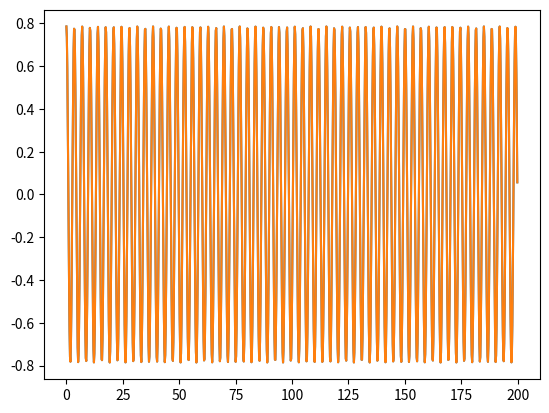

Python code for this plot:
import matplotlib.pyplot as plt
import numpy as np

#length of the YOUBOT's links 
l = [0.033, 0.147, 0.155, 0.135 + 0.2175]

#from angle to radians 
def to_rad(angle):
    return angle * np.pi /180

#YOUBOT angle(rad) function
### time - time in f(t)
### omega - omega in sin(omega * t)
### ampl - Amplitude in A * sin(x)
### joint_num - number of youbot joint
def r(time, omega, ampl, joint_num):
    return np.sin(time * omega + np.pi/2) * ampl + thao_angles[joint_num]

#converting from YOUBOT angles(rad) to KINEMATIC model angles(rad)
def thao(r_array, angle_diff):
    r_temp = r_array.copy()
    for i in range(len(r_temp) - 1):
        r_temp[i] = r_temp[i] - angle_diff[i]
    return r_temp

#PZK for X
def x_f(angles):
    return np.cos(angles[1 -1]) * (l[0] + l[2] * np.sin(angles[2 -1]) + l[3] * np.sin(angles[2 -1] + angles[3-1]))

#PZK for Y
def y_f(angles):
    return np.sin(angles[1 -1]) * (l[0] + l[2] * np.sin(angles[2 -1]) + l[3] * np.sin(angles[2 -1] + angles[3-1]))

#PZK for Z
def z_f(angles):
    return (l[2] * np.cos(angles[2 -1]) + l[3] * np.cos(angles[2 -1] + angles[3-1]))

#OZK for T1
def thao_1(x, y, z, l):
    arra = []
    for xi, yi in np.c_[x, y]:
        if np.arctan2(yi,xi) < -1:
            arra.append(np.arctan2(yi,xi) + np.pi)
        else:
            arra.append(np.arctan2(yi,xi))
    return arra


#OZK for T1
def thao_2_helper(x, y, z, l):
    xp = x * np.cos(thao_1(x, y, z, l)) + y * np.sin(thao_1(x, y, z, l))
    x_l0 = []
    for i in np.c_[xp]:
        if i > 0:
            x_l0.append((i - l[0])[0])
        else:
            x_l0.append((i + l[0])[0])
    x_l0 = np.array(x_l0)
    p  = np.sqrt(np.square(x_l0) + np.square(z))
    b = (np.square(l[2]) + np.square(p) - np.square(l[3])) / (2 * l[2] * p)
    return np.arctan2(x_l0, z) - np.arctan2(np.sqrt(1-np.square(b)), b)

def thao_2(x, y, z, l):
    arra = []
    for xi, yi, zi in np.c_[x, y, z]:
        if thao_2_helper(xi, yi, zi, l) < -1:
            arra.append(thao_2_helper(xi, yi, zi, l)[0] + 2*np.pi)
        else:
            arra.append(thao_2_helper(xi, yi, zi, l)[0])
    return arra

#OZK for T1
def thao_3_helper(x, y, z, l):
    th_1 = thao_1(x, y, z, l)
    xp = x * np.cos(th_1) + y * np.sin(th_1)
    x_l0 = []
    for i, k in np.c_[xp, th_1]:
        if i > 0:
            if k < 0:
                x_l0.append((l[0] + i))
            else:
                if i < l[0]:
                    x_l0.append((l[0] - i))
                else:
                    x_l0.append((i - l[0]))
        else:
            if k > 0:
                x_l0.append((l[0] + i))
            else:
                if i > l[0]:
                    x_l0.append((-l[0] + i))
                else:
                    x_l0.append((i + l[0]))

    x_l0 = np.array(x_l0)

    p  = np.sqrt(np.square(x_l0) + np.square(z))

    a  = (np.square(l[2]) + np.square(l[3]) - np.square(p)) / (2 * l[2] * l[3])
    for i in np.c_[a]:
        if (i > 1):
            print(i)
    return np.pi - np.arctan2(np.sqrt(1-np.square(a)), a)

def thao_3(x, y, z, l):
    arra = []
    for xi, yi, zi in np.c_[x, y, z]:
        if thao_3_helper(xi, yi, zi, l) < 2.8:
            arra.append(thao_3_helper(xi, yi, zi, l)[0])
        else:
            arra.append(thao_3_helper(xi, yi, zi, l)[0])
    return arra


#GRAPHs
def graph3d(x, y, z):
    fig = plt.figure()
    ax = fig.add_subplot(projection='3d')

    ax.scatter(x, y, z)

    ax.set_xlabel('X Label')
    ax.set_ylabel('Y Label')
    ax.set_zlabel('Z Label')



#middle angles of YOUBOT
thao_angles = np.array([169, 65, 146, 102, 167])
thao_angles = to_rad(thao_angles)

#creating time in the UNIVERSE
time = np.arange(0, 200, 0.2)

#array of their values in time by R function
r_array = [r(time, 1.8, np.pi/4, 1 -1),
r(time, 1.8, np.pi/4, 2 -1),
r(time, 1.8, np.pi/4, 3 -1)]

#plt.plot(time, r_array[0])


#converting to KINEMATIC model
thao_array = thao(r_array, thao_angles)

#PZK coordinates
x = x_f(thao_array)
y = y_f(thao_array)
z = z_f(thao_array)

print(x[0])
print(y[0])
print(z[0])

#########START OZK############

thaos = [
    np.array(thao_1(x,y,z,l)),
    np.array(thao_2(x,y,z,l)),
    np.array(thao_3(x,y,z,l))
]


#2dGraph thao_array[n] with thaos[n]

plt.plot(time, thao_array[0])
#plt.plot(time, r_array[0])
plt.plot(time, thaos[0])
#plt.show()
#plt.plot(time, x)
#plt.plot(x, y)

x2 = x_f(thaos)
y2 = y_f(thaos)
z2 = z_f(thaos)

x_coor = np.array([-0.1])
y_coor = np.array([-0.1])
z_coor = np.array([-0.05])

thaos_coor = [
    np.array(thao_1(x_coor,y_coor,z_coor,l)),
    np.array(thao_2(x_coor,y_coor,z_coor,l)),
    np.array(thao_3(x_coor,y_coor,z_coor,l))
]

print(thaos_coor)

x_coor = x_f(thaos_coor)
y_coor = y_f(thaos_coor)
z_coor = z_f(thaos_coor)

print(x_coor)
print(y_coor)
print(z_coor)

#graph3d(x, y, z)
#graph3d(x2, y2, z2)
#plt.plot(time,z)
#plt.plot(time,z2)

plt.show()



##########END OZK#############

#GRAPH
#graph3d(x, y, z)


